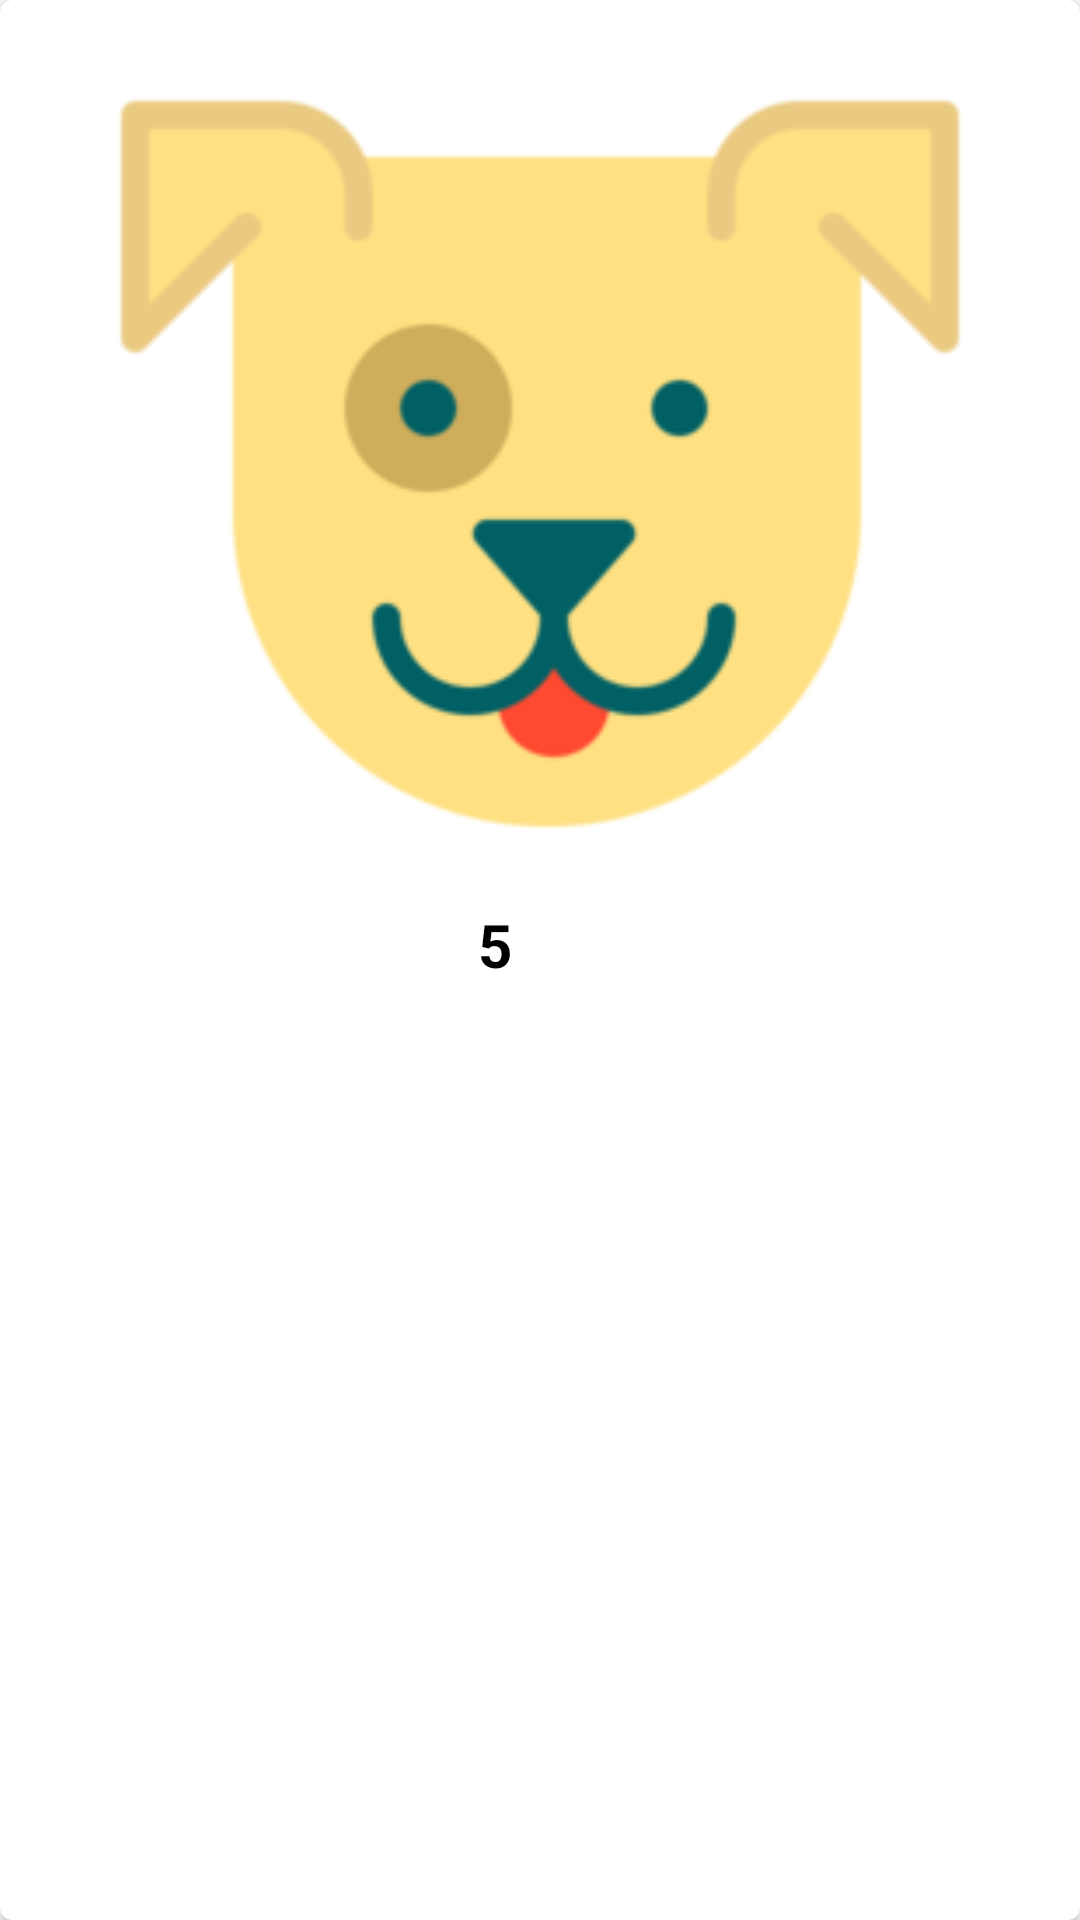

The Android layout XML behind this screen, and the referenced resources:
<!-- AndroidManifest.xml: application theme Theme.MisMascotas2 -->
<!-- res/layout/cardview_dogfile.xml -->
<?xml version="1.0" encoding="utf-8"?>
<androidx.cardview.widget.CardView
    xmlns:android="http://schemas.android.com/apk/res/android"
    xmlns:card_view="http://schemas.android.com/apk/res-auto"
    xmlns:tools="http://schemas.android.com/tools"
    android:id="@+id/cvDogfile"
    android:layout_width="match_parent"
    android:layout_height="wrap_content"
    android:layout_marginTop="16dp"
    android:layout_marginStart="16dp"
    android:layout_marginEnd="16dp"
    android:layout_marginBottom="16dp"
    card_view:cardCornerRadius="4dp" >

    <LinearLayout
        android:layout_width="match_parent"
        android:layout_height="wrap_content"
        android:orientation="vertical" >

        <ImageView
            android:id="@+id/imgdogfilecv"
            android:layout_width="300dp"
            android:layout_height="300dp"
            android:layout_gravity="center_horizontal"
            card_view:srcCompat="@drawable/dogbaby_119594_9"
            android:scaleType="centerCrop"
            android:contentDescription="@string/app_name" />

        <LinearLayout
            android:layout_width="match_parent"
            android:layout_height="wrap_content"
            android:gravity="center"
            android:orientation="horizontal"
            tools:ignore="UseCompoundDrawables" >

            <TextView
                android:id="@+id/tvLikesdog"
                android:layout_width="wrap_content"
                android:layout_height="wrap_content"
                android:layout_gravity="center_vertical"
                android:gravity="end"
                android:text="@string/Rating"
                android:textColor="@android:color/black"
                android:textSize="20dp"
                android:textStyle="bold" />

            <ImageView
                android:layout_width="30dp"
                android:layout_height="30dp"
                card_view:srcCompat="@drawable/icons8_dog_bone_100__1__9"
                android:contentDescription="@string/app_name" />

        </LinearLayout>

    </LinearLayout>

</androidx.cardview.widget.CardView>
<!-- resources referenced by this layout -->
<resources>
  <!-- drawable dogbaby_119594_9: png bitmap (drawable-xhdpi, 8479 bytes) -->
  <string name="Rating">5</string>
  <string name="app_name">MisMascotas2</string>
  <style name="Theme.MisMascotas2" parent="Theme.MaterialComponents.DayNight.DarkActionBar">
          
          <item name="colorPrimary">@color/purple_500</item>
          <item name="colorPrimaryVariant">@color/purple_700</item>
          <item name="colorOnPrimary">@color/white</item>
          
          <item name="colorSecondary">@color/teal_200</item>
          <item name="colorSecondaryVariant">@color/teal_700</item>
          <item name="colorOnSecondary">@color/black</item>
          
          <item name="android:statusBarColor" tools:targetApi="l">?attr/colorPrimaryVariant</item>
          
      </style>
  <!-- not gathered from this repository: default colours our renderer supplied (Android Studio template values) -->
  <color name="purple_500">#FF6200EE</color>
  <color name="purple_700">#FF3700B3</color>
  <color name="teal_200">#FF03DAC5</color>
  <color name="teal_700">#FF018786</color>
  <color name="black">#FF000000</color>
  <color name="white">#FFFFFFFF</color>
</resources>
